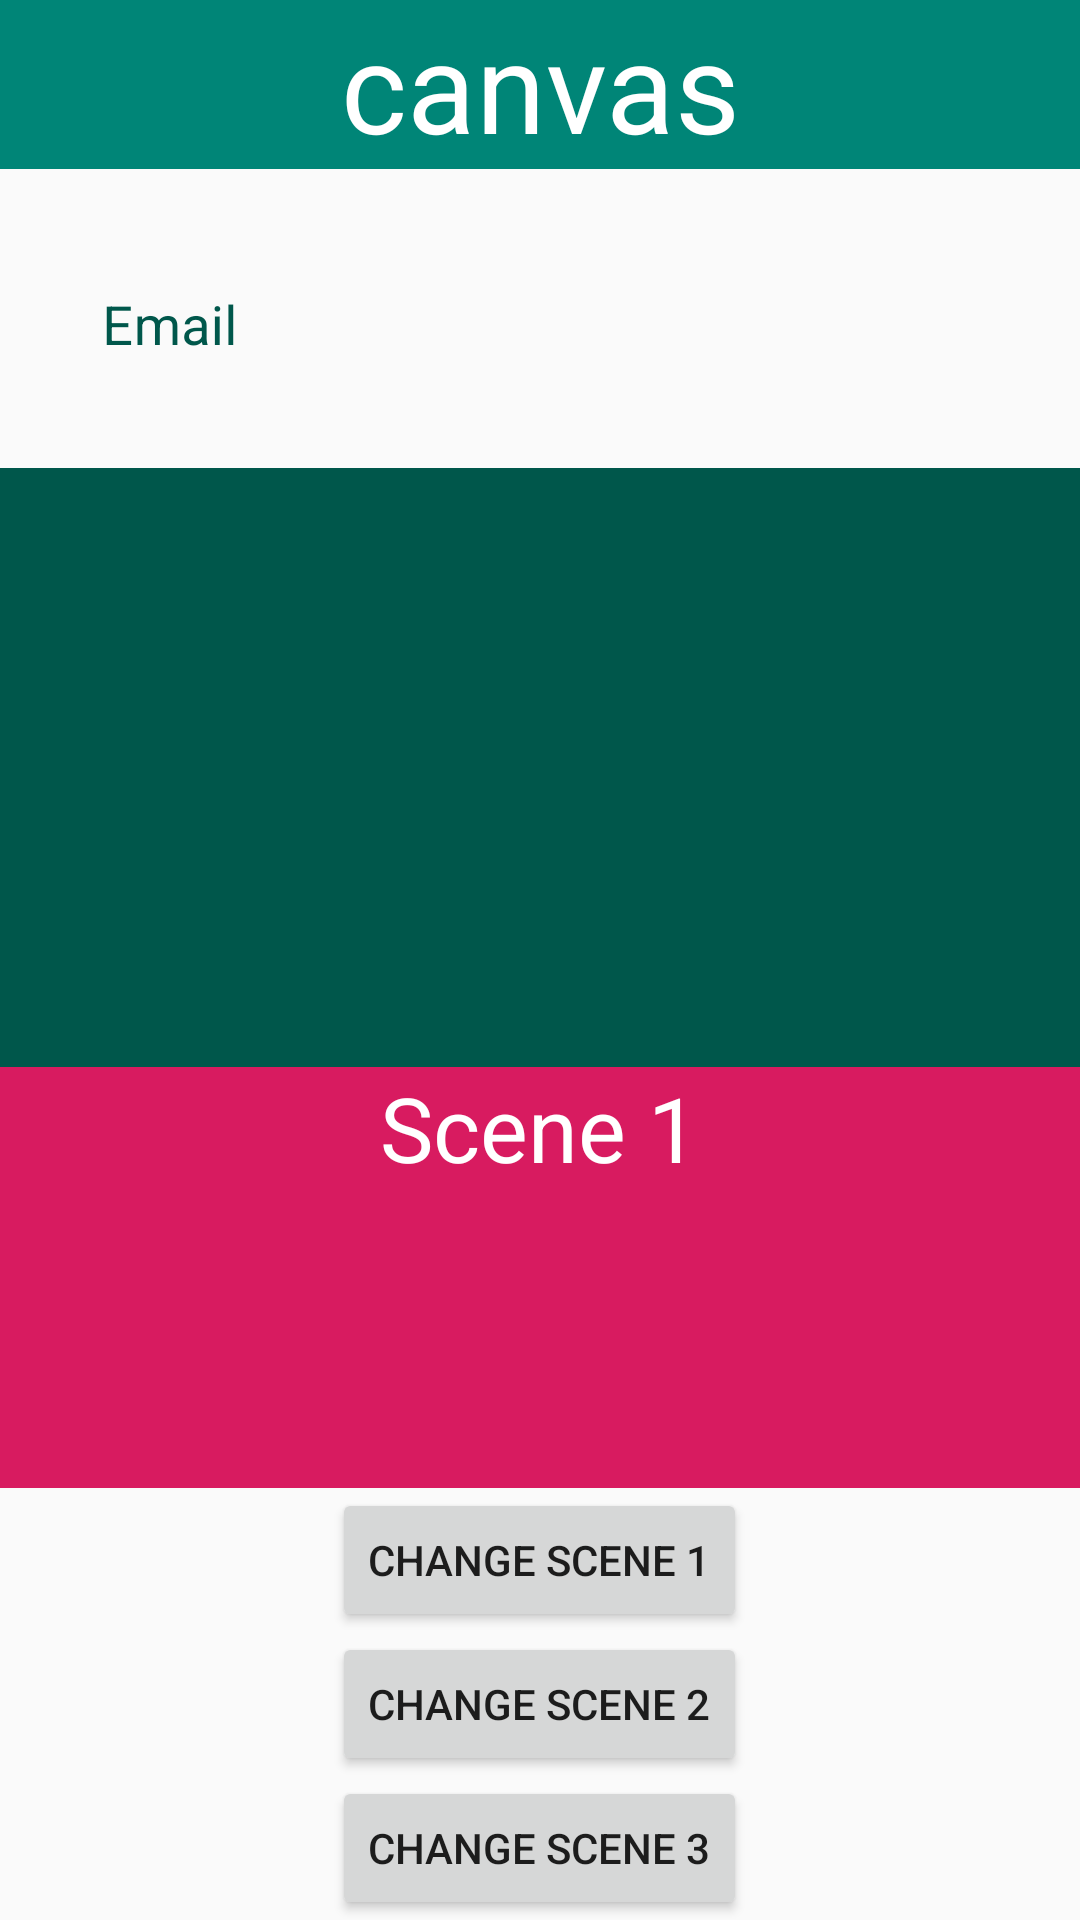

Write the Android layout XML for this screen, with the resource values it uses.
<!-- AndroidManifest.xml: application theme AppTheme -->
<!-- res/layout/activity_scence.xml -->
<?xml version="1.0" encoding="utf-8"?>
<LinearLayout
    android:orientation="vertical"
    xmlns:android="http://schemas.android.com/apk/res/android"
    xmlns:app="http://schemas.android.com/apk/res-auto"
    xmlns:tools="http://schemas.android.com/tools"
    android:layout_width="match_parent"
    android:layout_height="match_parent"
    tools:context=".SceneActivity">
        <TextView
            android:layout_width="match_parent"
            android:layout_height="wrap_content"
            android:text="@string/app_name"
            android:textSize="@dimen/demo"
            android:background="@color/colorPrimary"
            android:gravity="center_horizontal"
            android:textColor="@android:color/white" />
    <FrameLayout
        android:layout_margin="10dp"
        android:background="@drawable/round_corners"
        android:layout_width="match_parent"
        android:layout_height="wrap_content" >
    <com.google.android.material.textfield.TextInputLayout
        android:layout_width="match_parent"
        android:layout_height="wrap_content"
        android:layout_margin="8dp"
        android:hint="Email"
        app:boxStrokeColor="@null"
        android:textColorHint="@color/colorPrimaryDark"
        app:endIconMode="clear_text"
        app:boxStrokeWidth="0dp"
        style="@style/Widget.MaterialComponents.TextInputLayout.OutlinedBox"
        app:endIconTint="@color/colorPrimaryDark"
        app:hintTextColor="@color/colorAccent">

        <com.google.android.material.textfield.TextInputEditText
            android:layout_width="match_parent"
            android:layout_height="wrap_content"
            android:textColor="@android:color/white"
            android:textSize="18sp"/>

    </com.google.android.material.textfield.TextInputLayout>
    </FrameLayout>
    <LinearLayout
        android:orientation="vertical"
        android:id="@+id/sceneRoot"
        android:layout_weight="1"
        android:layout_width="match_parent"
        android:layout_height="0dp">
        <include layout="@layout/scene1" />
    </LinearLayout>
    <Button
        android:id="@+id/btnChangeScene1"
        android:text="Change Scene 1"
        android:layout_width="wrap_content"
        android:layout_height="wrap_content"
        android:layout_gravity="center_horizontal"/>
    <Button
        android:id="@+id/btnChangeScene2"
        android:text="Change Scene 2"
        android:layout_width="wrap_content"
        android:layout_height="wrap_content"
        android:layout_gravity="center_horizontal"/>
    <Button
        android:id="@+id/btnChangeScene3"
        android:text="Change Scene 3"
        android:layout_width="wrap_content"
        android:layout_height="wrap_content"
        android:layout_gravity="center_horizontal"/>
</LinearLayout>
<!-- res/layout/scene1.xml (included above) -->
<?xml version="1.0" encoding="utf-8"?>
<LinearLayout
    android:orientation="vertical"
    xmlns:android="http://schemas.android.com/apk/res/android"
    android:layout_width="match_parent"
    android:layout_height="match_parent"
    android:background="@color/colorAccent"
    android:gravity="bottom|center_horizontal">
    <FrameLayout
        android:id="@+id/testLayout"
        android:layout_weight="4"
        android:background="@color/colorPrimaryDark"
        android:layout_width="match_parent"
        android:layout_height="0dp" />
    <TextView
        android:id="@+id/textScene"
        android:layout_weight="2"
        android:layout_width="wrap_content"
        android:layout_height="wrap_content"
        android:textSize="30sp"
        android:textColor="@android:color/white"
        android:text="Scene 1" />
</LinearLayout>
<!-- resources referenced by this layout -->
<resources>
  <color name="colorAccent">#D81B60</color>
  <color name="colorPrimary">#008577</color>
  <color name="colorPrimaryDark">#00574B</color>
  <dimen name="demo">42sp</dimen>
  <string name="app_name">canvas</string>
  <style name="AppTheme" parent="Theme.MaterialComponents.Light.NoActionBar.Bridge">
          
          <item name="colorPrimary">@color/colorPrimary</item>
          <item name="colorPrimaryDark">@color/colorPrimaryDark</item>
          <item name="colorAccent">@color/colorAccent</item>
          <item name="android:windowActivityTransitions">true</item>
          <item name="android:windowAllowEnterTransitionOverlap">true</item>
          <item name="android:windowAllowReturnTransitionOverlap">true</item>
          <item name="android:windowEnterTransition">@transition/explode</item>
          <item name="android:windowExitTransition">@transition/fade_out</item>
          <item name="android:windowReturnTransition">@transition/fade_out</item>
          <item name="android:windowReenterTransition">@transition/fade</item>
  
          <item name="android:windowSharedElementEnterTransition">@transition/activity_shared_enter</item>
          <item name="android:windowSharedElementExitTransition">@transition/activity_shared_exit</item>
  
      </style>
</resources>
